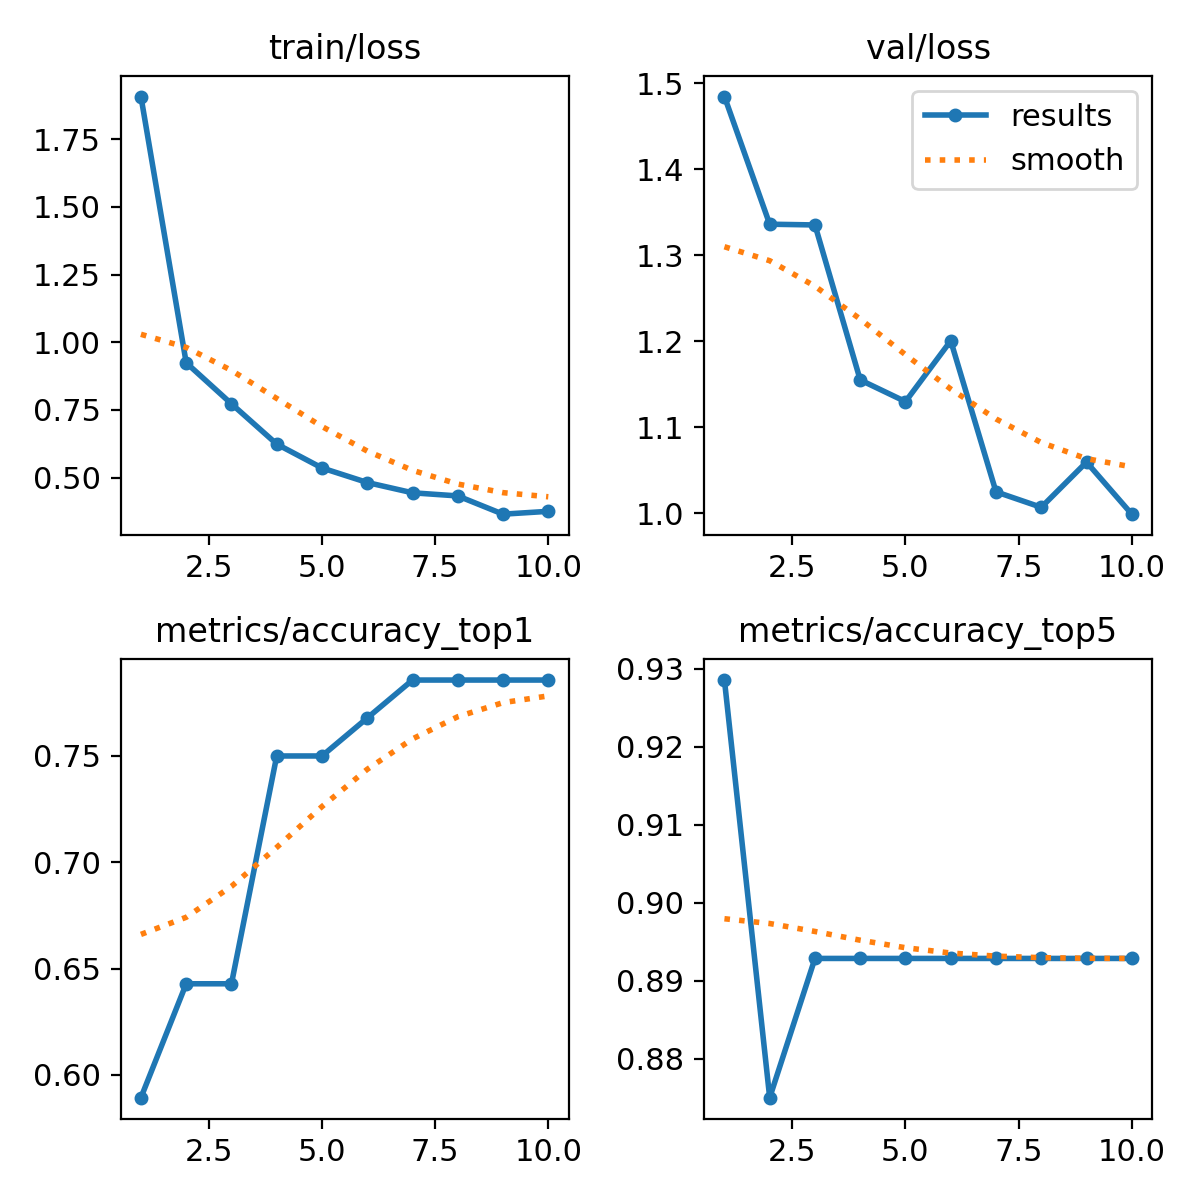

Data behind this chart, as committed beside it:
epoch, time, train/loss, metrics/accuracy_top1, metrics/accuracy_top5, val/loss, lr/pg0, lr/pg1, lr/pg2
1, 34.88, 1.908, 0.5893, 0.9286, 1.485, 0.0001849, 0.0001849, 0.0001849
2, 58.1, 0.9243, 0.6429, 0.875, 1.336, 0.0003336, 0.0003336, 0.0003336
3, 80.5, 0.7727, 0.6429, 0.8929, 1.335, 0.0004455, 0.0004455, 0.0004455
4, 102.3, 0.6239, 0.75, 0.8929, 1.155, 0.0003909, 0.0003909, 0.0003909
5, 124.1, 0.5357, 0.75, 0.8929, 1.13, 0.0003358, 0.0003358, 0.0003358
6, 146.5, 0.482, 0.7679, 0.8929, 1.201, 0.0002808, 0.0002808, 0.0002808
7, 169.4, 0.444, 0.7857, 0.8929, 1.025, 0.0002257, 0.0002257, 0.0002257
8, 192.2, 0.4325, 0.7857, 0.8929, 1.007, 0.0001707, 0.0001707, 0.0001707
9, 215, 0.365, 0.7857, 0.8929, 1.06, 0.0001156, 0.0001156, 0.0001156
10, 237.5, 0.3756, 0.7857, 0.8929, 0.9991, 6.0604e-05, 6.0604e-05, 6.0604e-05
